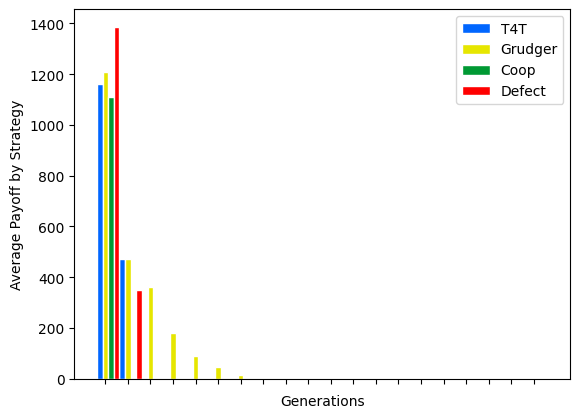

Write the Python code that produced this figure.
import os
import sys
import matplotlib.pyplot as plt; plt.rcdefaults()
import numpy as np
import matplotlib.pyplot as plt

#Graphs constructed with MatplotLib
#Learned for this assignment using
#tutorial found at this link:
# https://python-graph-gallery.com/11-grouped-barplot/



n = 100
m = 5
k = 20
p = .50




p1PayoffRow1 = [3, 0]
p1PayoffRow2 = [5, 1]
p1Payoffs = [p1PayoffRow1, p1PayoffRow2]

p2PayoffRow1 = [3,5]
p2PayoffRow2 = [0,1]
p2Payoffs = [p2PayoffRow1, p2PayoffRow2]



class Strategy:
    def __init__(self, index, name):
        self.index = index
        self.name = name
        
    def getNextMove(self, selfLastPlayedStrat, oppLastPlayedStrat):
        
        if self.index == 1:
            return oppLastPlayedStrat
        
        if self.index == 2:
            if selfLastPlayedStrat == 0:
                if oppLastPlayedStrat == 0:
                    return 0
            
                    
            return 1
        
        if self.index == 3:
            #code
            return 0
        
        if self.index == 4:
            #code
            return 1
        
    
    
 

class Player:
    def __init__(self, type):
        self.type = type
        self.payoff = 0
    def getNextMove(self, selfLastPlayedStrat, oppLastPlayedStrat):
        
        return self.type.getNextMove(selfLastPlayedStrat, oppLastPlayedStrat)
        
class Game:
    def __init__(self, rounds, p1, p2):
        self.rounds = rounds
        self.p1 = p1
        self.p2 = p2
        
    def updatePayoffs(self, p1Strat, p2Strat):
        self.p1.payoff += p1Payoffs[p1Strat][p2Strat]
        self.p2.payoff += p2Payoffs[p1Strat][p2Strat]
    
    def runGame(self):
        
        
        p1Strat = self.p1.getNextMove(0,0)
        p2Strat = self.p2.getNextMove(0,0)
        self.updatePayoffs(p1Strat, p2Strat)
        roundsPlayed = 1
        while(roundsPlayed < self.rounds):
            lastP1Strat = p1Strat
            lastP2Strat = p2Strat
            p1Strat = self.p1.getNextMove(lastP1Strat, lastP2Strat)
            p2Strat = self.p2.getNextMove(lastP1Strat, lastP2Strat)
            self.updatePayoffs(p1Strat, p2Strat)
            roundsPlayed += 1
    
        
def sortFunc(pl):
    return pl.payoff

#create strategy objects
TitForTat = Strategy(1, "TitForTat")
Grudger = Strategy(2, "Grudger")
AlwaysCoop = Strategy(3, "Always Coop")
AlwaysDefect = Strategy(4, "Always Defect")

player1 = Player(TitForTat)
player2 = Player(Grudger)
player3 = Player(AlwaysCoop)
player4 = Player(AlwaysDefect)

playerList = []

while len(playerList) < n:
    if(len(playerList) % 4 == 0):
        newPlayer = Player(TitForTat)
    if(len(playerList) % 4 == 1):
        newPlayer = Player(Grudger)
    if(len(playerList) % 4 == 2):
        newPlayer = Player(AlwaysCoop)
    if(len(playerList) % 4 == 3):
        newPlayer = Player(AlwaysDefect)
    playerList.append(newPlayer)


trialsRun = 0

n_groups = k
percentPopT4T = []
percentPopG = []
percentPopAC = []
percentPopAD = []

totalPayoffT4T = []
totalPayoffG = []
totalPayoffAC = []
totalPayoffAD = []

averagePayoffT4T = []
averagePayoffG = []
averagePayoffAC = []
averagePayoffAD = []

while(trialsRun < k):
    for x in playerList:
        x.payoff = 0
    
    for i in range(len(playerList)):
        focusPlayer = playerList[i]
        for y in range((i+1), len(playerList), 1):
            curGame = Game(m, focusPlayer, playerList[y])
            curGame.runGame()
    playerList.sort(reverse=False, key=sortFunc)
    
    toRemove = p * len(playerList)
    
    
    T4TCount = 0
    GCount = 0
    ACCount = 0
    ADCount = 0
    
    T4TPayoffTotal = 0
    GPayoffTotal = 0
    ACPayoffTotal = 0
    ADPayoffTotal = 0
    
    for x in playerList:
        if(x.type == TitForTat):
            T4TCount += 1
            T4TPayoffTotal += x.payoff
        if(x.type == Grudger):
            GCount += 1
            GPayoffTotal += x.payoff
        if(x.type == AlwaysCoop):
            ACCount += 1
            ACPayoffTotal += x.payoff
        if(x.type == AlwaysDefect):
            ADCount += 1
            ADPayoffTotal += x.payoff
    totalPayoff = T4TPayoffTotal + GPayoffTotal + ACPayoffTotal + ADPayoffTotal
    
    
    print("Gen " + str(trialsRun + 1) + ": T4T:" + str(int((T4TCount/len(playerList))*100))+"%    G:"
          +str(int((GCount/len(playerList))*100))+"%    AC:"+str(int((ACCount/len(playerList))*100))+"%    AD:"
          +str(int((ADCount/len(playerList))*100))+"%")
    
    
    
    print("Gen " + str(trialsRun + 1) + ": T4T:" + str(T4TPayoffTotal)+"    G:"
          +str(GPayoffTotal)+"    AC:"+str(ACPayoffTotal)+"    AD:"
          +str(ADPayoffTotal)+"    Total: " + str(totalPayoff))
    totalPayoffT4T.append(T4TPayoffTotal)
    totalPayoffG.append(GPayoffTotal)
    totalPayoffAC.append(ACPayoffTotal)
    totalPayoffAD.append(ADPayoffTotal)
    
    if(T4TCount > 0):
        toPrintT4T = int(T4TPayoffTotal/T4TCount)
    else:
        toPrintT4T = 0
    if(GCount > 0):
        toPrintG = int(GPayoffTotal/GCount)
    else:
        toPrintG = 0
    if(ACCount>0):
        toPrintAC = int(ACPayoffTotal/ACCount)
    else:
        toPrintAC = 0
    if(ADCount):
        
        toPrintAD = int(int(ADPayoffTotal/ADCount))
    else:
        toPrintAD = 0
    
    print("Gen " + str(trialsRun + 1) + ": T4T:" + str(toPrintT4T)+"    G:"
          +str(toPrintG)+"    AC:"+str(toPrintAC)+"    AD:"
          +str(toPrintAD) )
    print("\n")
    
    averagePayoffT4T.append(toPrintT4T)
    averagePayoffG.append(toPrintG)
    averagePayoffAC.append(toPrintAC)
    averagePayoffAD.append(toPrintAD)
    
    
    #graph preparation stuff
    percentPopT4T.append(int((T4TCount/len(playerList))*100))
    percentPopG.append(int((GCount/len(playerList))*100))
    percentPopAC.append(int((ACCount/len(playerList))*100))
    percentPopAD.append(int((ADCount/len(playerList))*100))
    
    for i in range(int(toRemove)):
        del playerList[0]
    
    trialsRun += 1

barWidth = 0.25
 
# Set position of bar on X axis
r1 = np.arange(len(percentPopT4T))
r2 = [x + barWidth for x in r1]
r3 = [x + barWidth for x in r2]
r4 = [x + barWidth for x in r3]

 
# Make the plot
plt.bar(r1, percentPopT4T, color='#0066ff', width=barWidth, edgecolor='white', label='T4T')
plt.bar(r2, percentPopG, color= '#e6e600', width=barWidth, edgecolor='white', label='Grudger')
plt.bar(r3, percentPopAC, color='#009933', width=barWidth, edgecolor='white', label='Coop')
plt.bar(r4, percentPopAD, color='#ff0000', width=barWidth, edgecolor='white', label='Defect')
 
# Add xticks on the middle of the group bars
plt.xlabel('Generations')
plt.ylabel('Percent of Population')
plt.xticks([r + barWidth for r in range(len(percentPopT4T))], [])
 
# Create legend & Show graphic
plt.legend()
plt.savefig('q3_3PercentPopulation.png')

plt.clf()
#Chart 2

barWidth = 0.25
 
# Set position of bar on X axis
r1 = np.arange(len(totalPayoffT4T))
r2 = [x + barWidth for x in r1]
r3 = [x + barWidth for x in r2]
r4 = [x + barWidth for x in r3]

 
# Make the plot
plt.bar(r1, totalPayoffT4T, color='#0066ff', width=barWidth, edgecolor='white', label='T4T')
plt.bar(r2, totalPayoffG, color= '#e6e600', width=barWidth, edgecolor='white', label='Grudger')
plt.bar(r3, totalPayoffAC, color='#009933', width=barWidth, edgecolor='white', label='Coop')
plt.bar(r4, totalPayoffAD, color='#ff0000', width=barWidth, edgecolor='white', label='Defect')
 
# Add xticks on the middle of the group bars
plt.xlabel('Generations')
plt.ylabel('Total Payoff by Strategy' )
plt.xticks([r + barWidth for r in range(len(totalPayoffT4T))], [])
 
# Create legend & Show graphic
plt.legend()
plt.savefig('q3_3TotalPayoff.png')
plt.clf()
#Chart 3

barWidth = 0.25
 
# Set position of bar on X axis
r1 = np.arange(len(totalPayoffT4T))
r2 = [x + barWidth for x in r1]
r3 = [x + barWidth for x in r2]
r4 = [x + barWidth for x in r3]

 
# Make the plot
plt.bar(r1, averagePayoffT4T, color='#0066ff', width=barWidth, edgecolor='white', label='T4T')
plt.bar(r2, averagePayoffG, color= '#e6e600', width=barWidth, edgecolor='white', label='Grudger')
plt.bar(r3, averagePayoffAC, color='#009933', width=barWidth, edgecolor='white', label='Coop')
plt.bar(r4, averagePayoffAD, color='#ff0000', width=barWidth, edgecolor='white', label='Defect')
 
# Add xticks on the middle of the group bars
plt.xlabel('Generations')
plt.ylabel('Average Payoff by Strategy' )
plt.xticks([r + barWidth for r in range(len(totalPayoffT4T))], [])
 
# Create legend & Show graphic
plt.legend()
plt.savefig('q3_3AveragePayoff.png')
